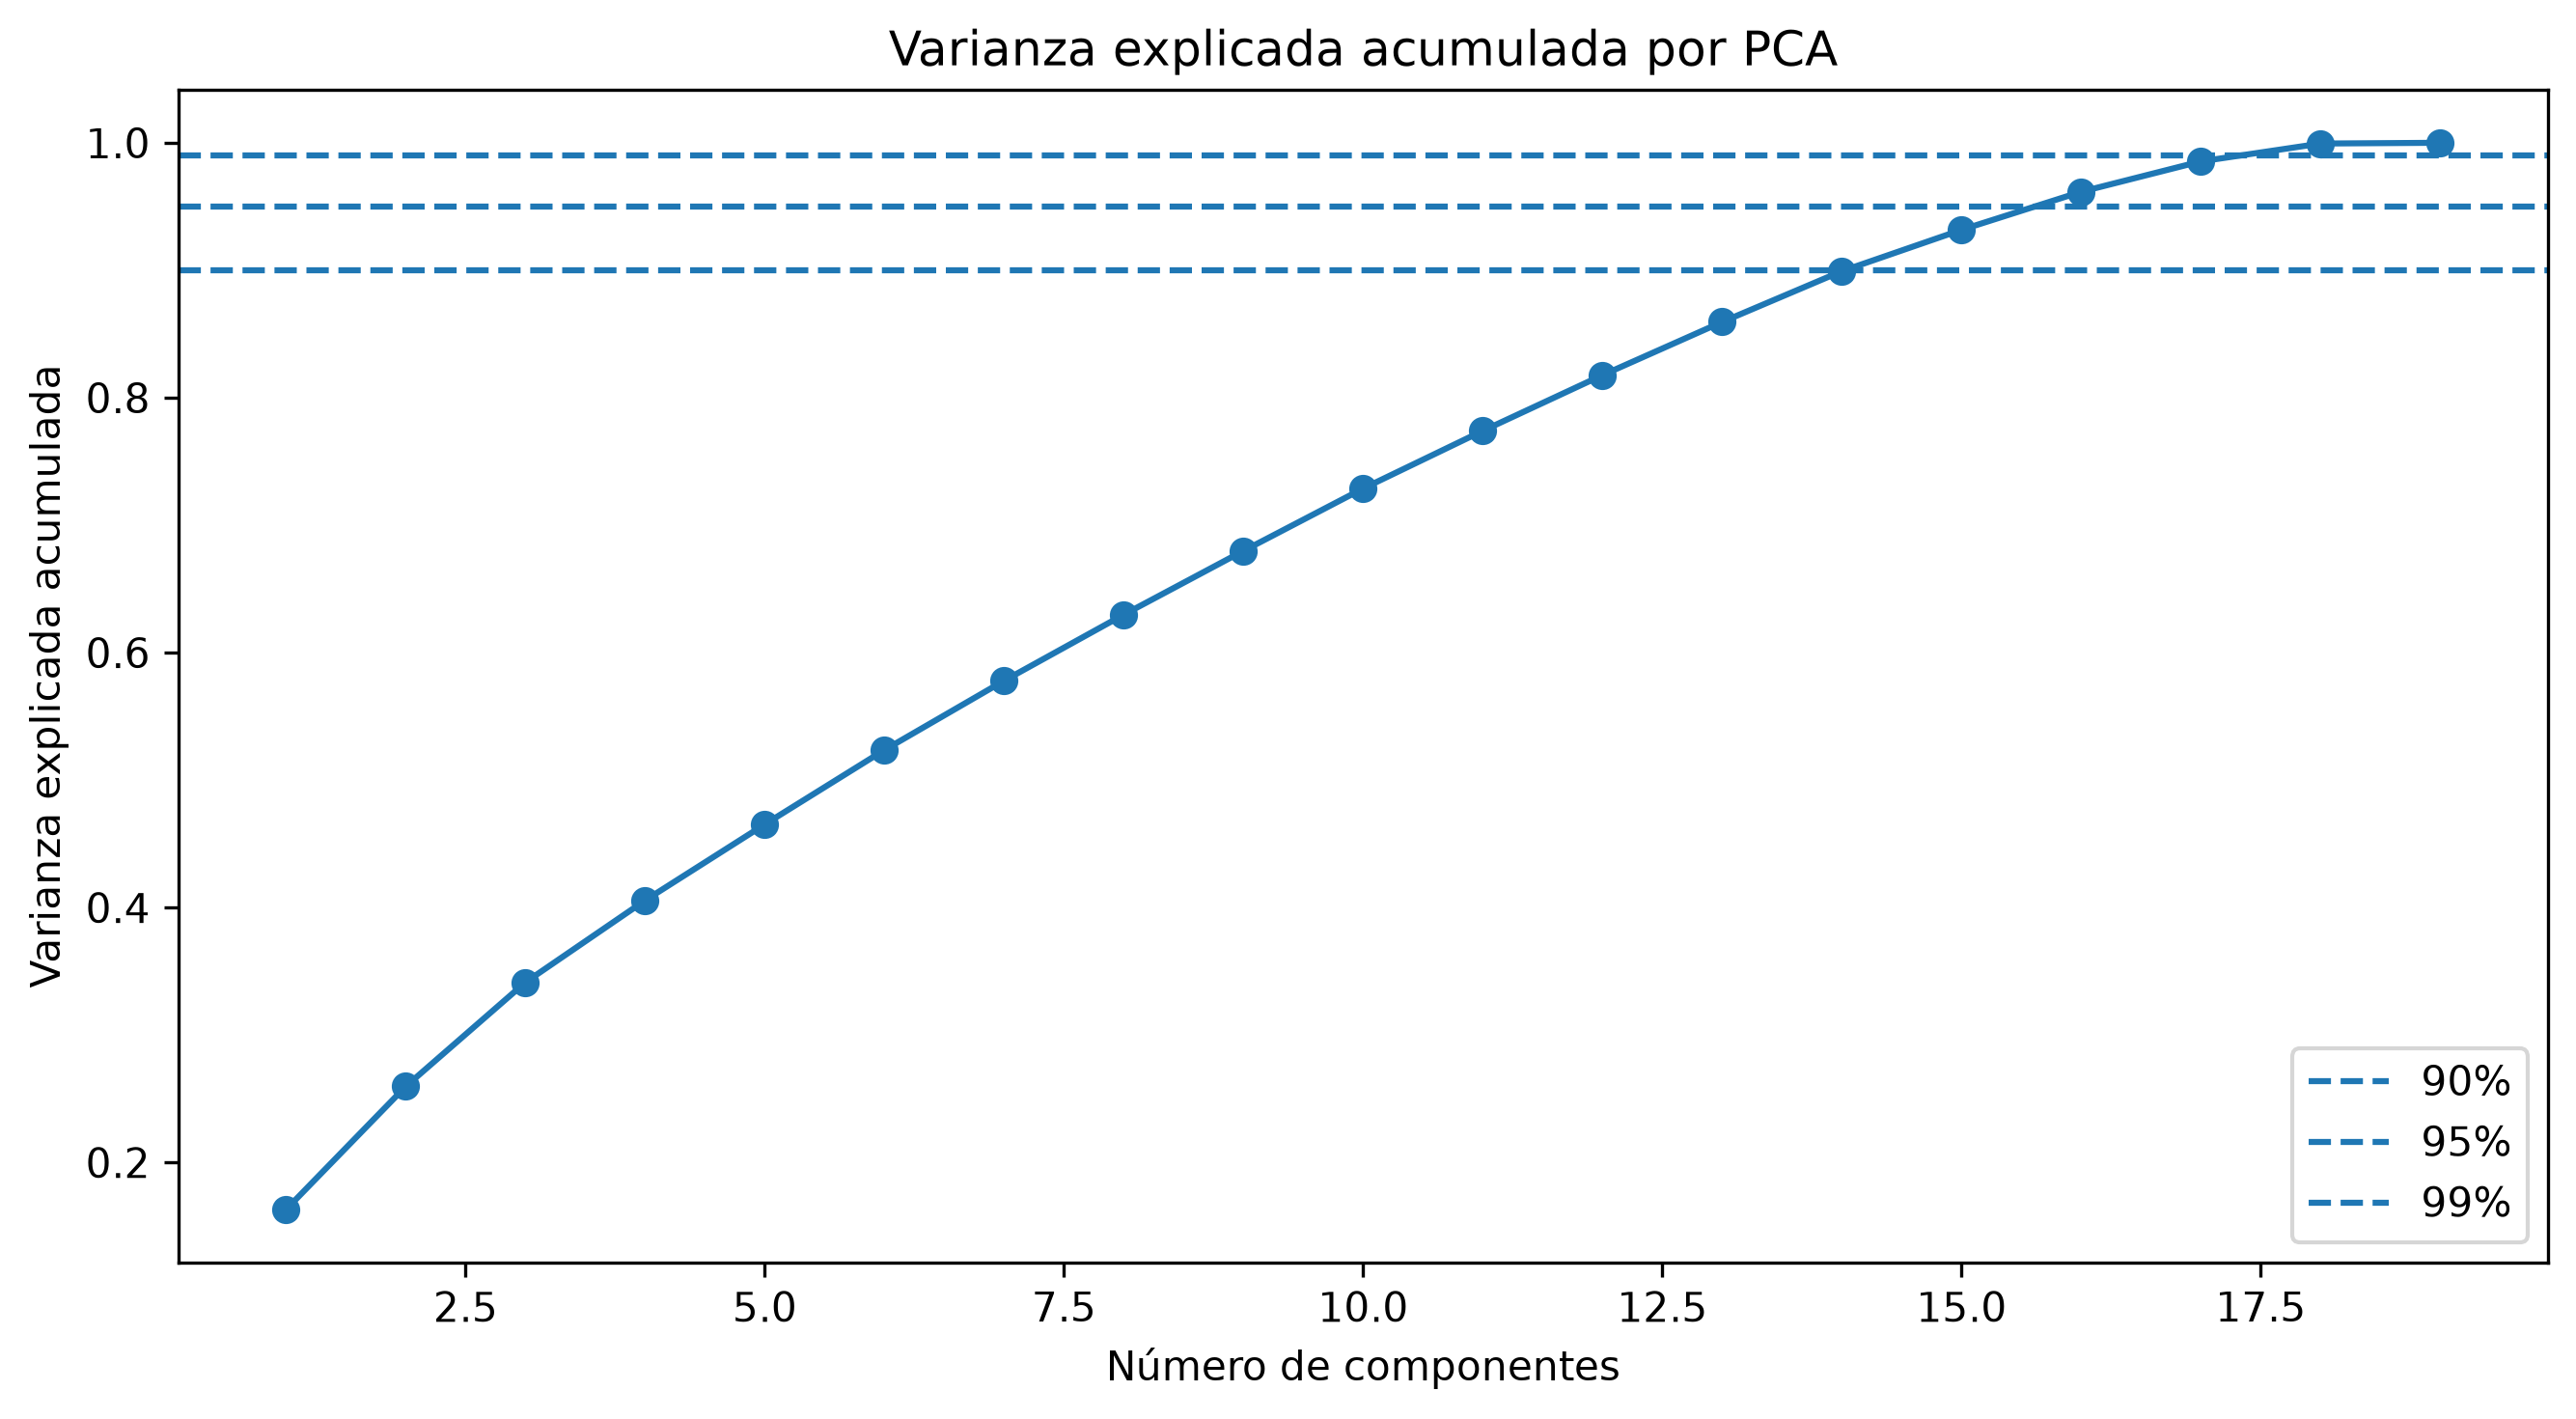

Values plotted in this chart, from the file beside it:
componente, varianza_explicada, varianza_acumulada
1, 0.1632, 0.1632
2, 0.09653, 0.2597
3, 0.08168, 0.3414
4, 0.06426, 0.4056
5, 0.05965, 0.4653
6, 0.05837, 0.5236
7, 0.05434, 0.578
8, 0.05186, 0.6298
9, 0.05002, 0.6799
10, 0.04892, 0.7288
11, 0.04527, 0.774
12, 0.04368, 0.8177
13, 0.04172, 0.8594
14, 0.03984, 0.8993
15, 0.03243, 0.9317
16, 0.02986, 0.9616
17, 0.02383, 0.9854
18, 0.01399, 0.9994
19, 0.0005969, 1.0
